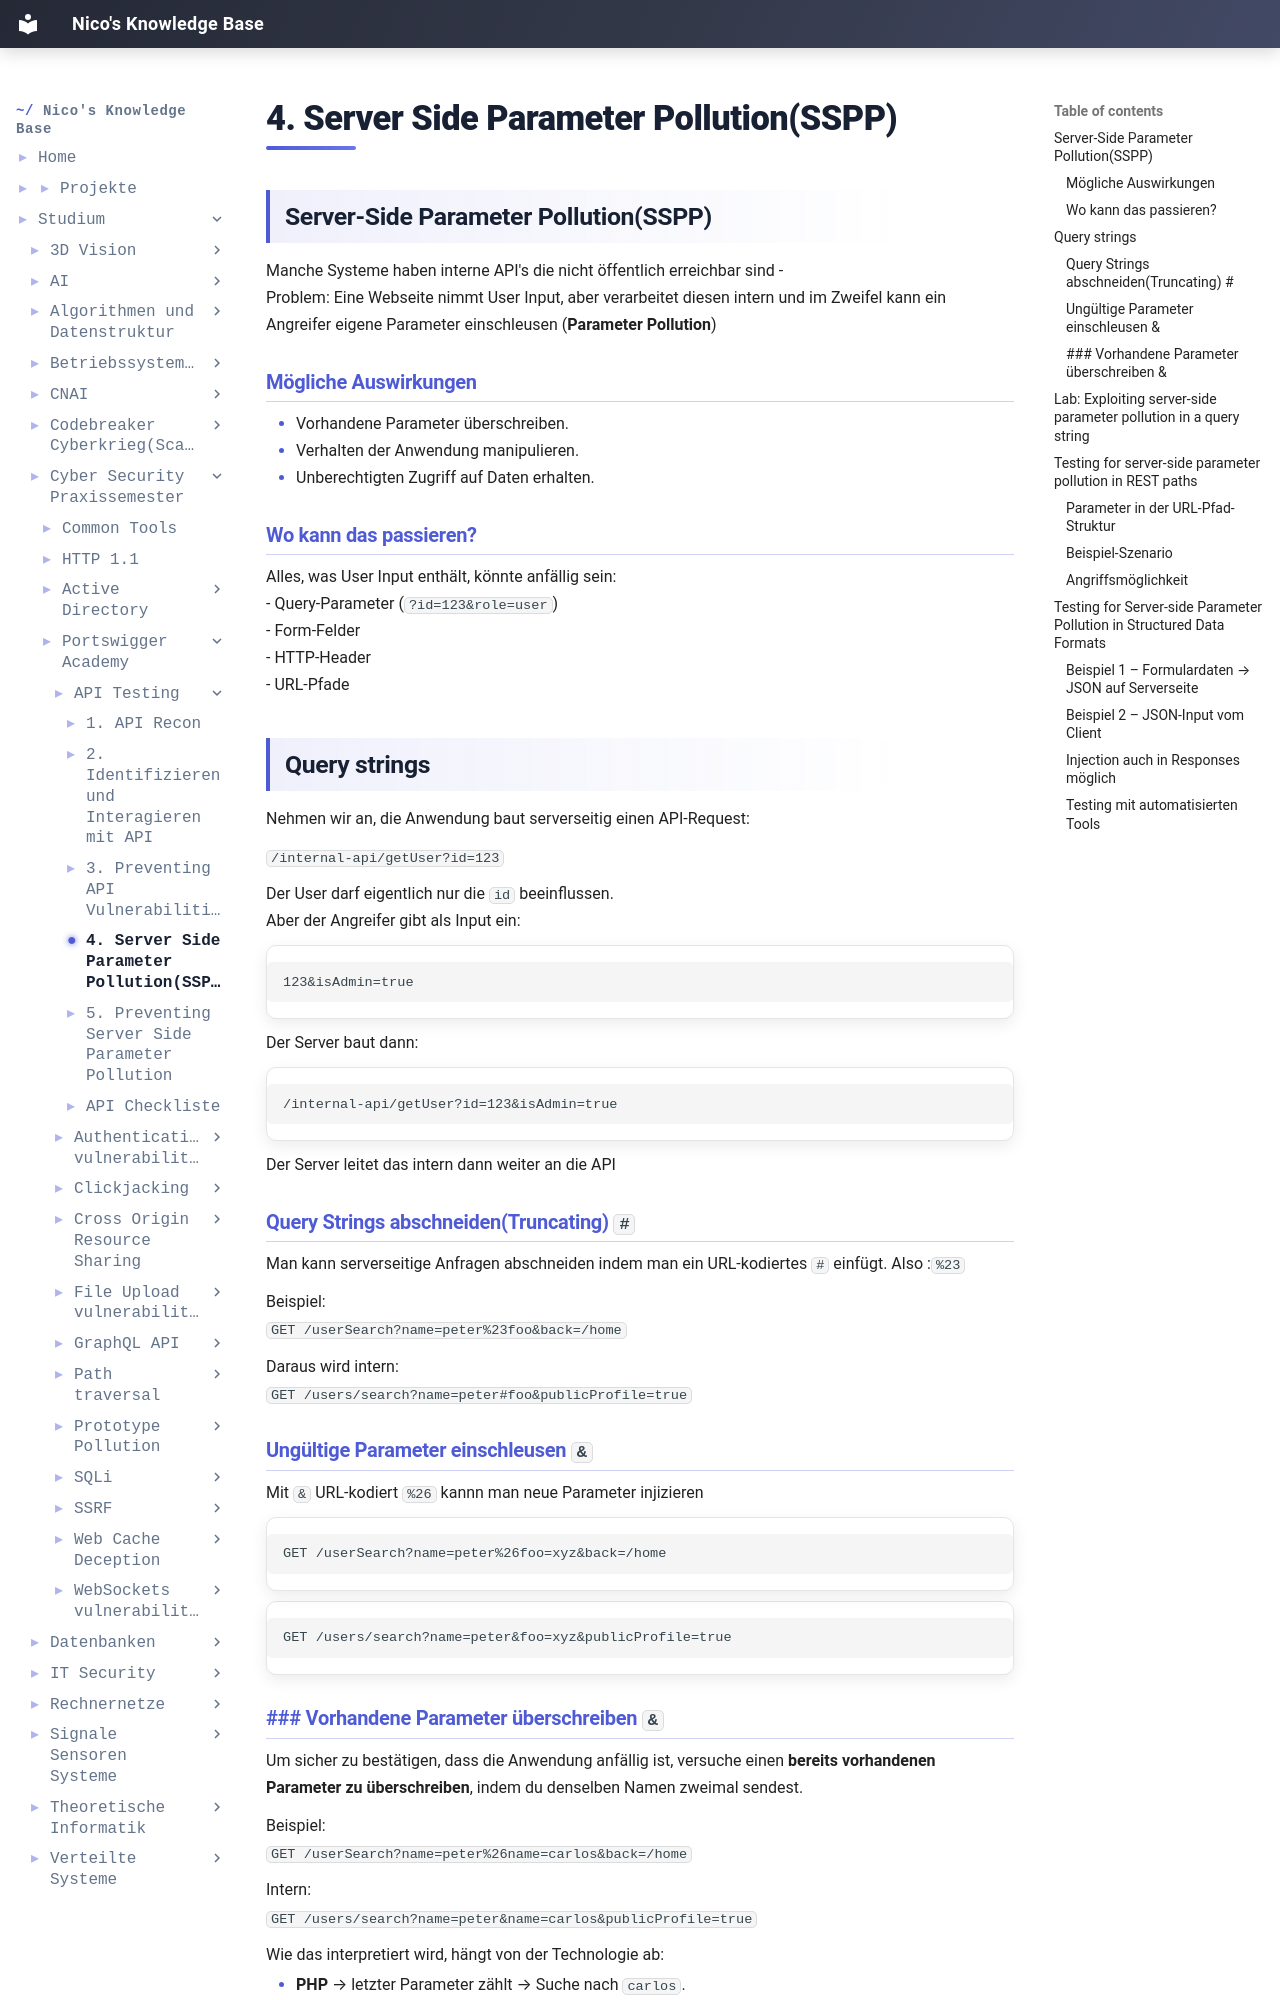

repository: IamNico42/portfolio · page: studium/Cyber-Security Praxissemester/Portswigger-Academy/API-Testing/4. Server-Side Parameter Pollution(SSPP)/index.html · generator: mkdocs

---
created:
  - "{{date: DD-MM-YYYY}} {{time}}"
aliases:
  - "Course Code:"
  - PSS-Portswigger-Academy
tags:
  - Course/PSS
---
## Server-Side Parameter Pollution(SSPP)

Manche Systeme haben interne API's die nicht öffentlich erreichbar sind - 
Problem: Eine Webseite nimmt User Input, aber verarbeitet diesen intern und im Zweifel kann ein Angreifer eigene Parameter einschleusen (**Parameter Pollution**)
### Mögliche Auswirkungen
- Vorhandene Parameter überschreiben.
- Verhalten der Anwendung manipulieren.
- Unberechtigten Zugriff auf Daten erhalten.
    
### Wo kann das passieren?
Alles, was User Input enthält, könnte anfällig sein:
- Query-Parameter (`?id=123&role=user`)
- Form-Felder
- HTTP-Header
- URL-Pfade


## Query strings
Nehmen wir an, die Anwendung baut serverseitig einen API-Request:

`/internal-api/getUser?id=123`

Der User darf eigentlich nur die `id` beeinflussen.  
Aber der Angreifer gibt als Input ein:

```html
123&isAdmin=true
```

Der Server baut dann:

```html
/internal-api/getUser?id=123&isAdmin=true
```

Der Server leitet das intern dann weiter an die API


### Query Strings abschneiden(Truncating) `#`
Man kann serverseitige Anfragen abschneiden indem man ein URL-kodiertes `#` einfügt. Also :`%23`

Beispiel:
`GET /userSearch?name=peter%23foo&back=/home`

Daraus wird intern:
`GET /users/search?name=peter#foo&publicProfile=true`

### Ungültige Parameter einschleusen `&`
Mit `&` URL-kodiert `%26` kannn man neue Parameter injizieren
```
GET /userSearch?name=peter%26foo=xyz&back=/home
```

```
GET /users/search?name=peter&foo=xyz&publicProfile=true
```

### ### Vorhandene Parameter überschreiben `&`
Um sicher zu bestätigen, dass die Anwendung anfällig ist, versuche einen **bereits vorhandenen Parameter zu überschreiben**, indem du denselben Namen zweimal sendest.

Beispiel:
`GET /userSearch?name=peter%26name=carlos&back=/home`

Intern:
`GET /users/search?name=peter&name=carlos&publicProfile=true`

Wie das interpretiert wird, hängt von der Technologie ab:

- **PHP** → letzter Parameter zählt → Suche nach `carlos`.
- **ASP.NET** → kombiniert beide → Suche nach `peter,carlos` → evtl. Fehler _Invalid username_.
- Node.js / Express → erster Parameter zählt → Suche nach `peter`.

## Lab: Exploiting server-side parameter pollution in a query string

!!! Nachträglich !!!
